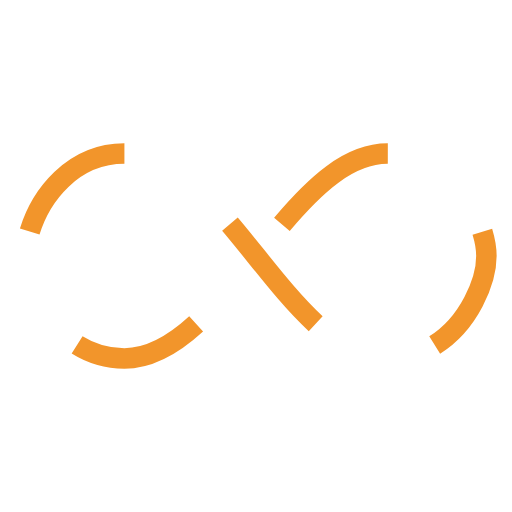
t = 0.00 s
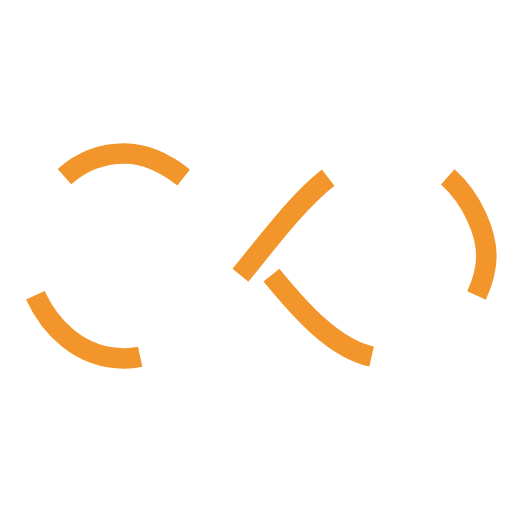
t = 0.70 s
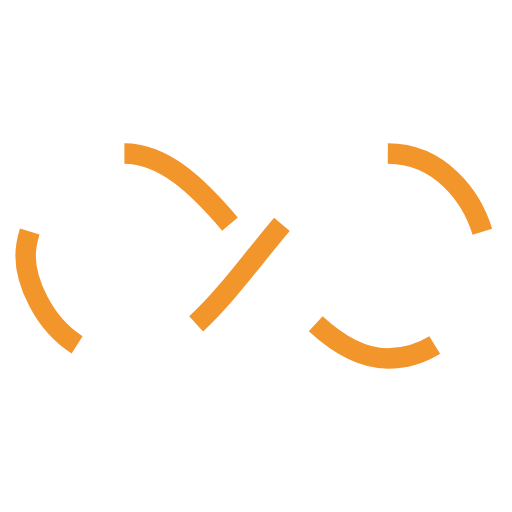
t = 1.40 s
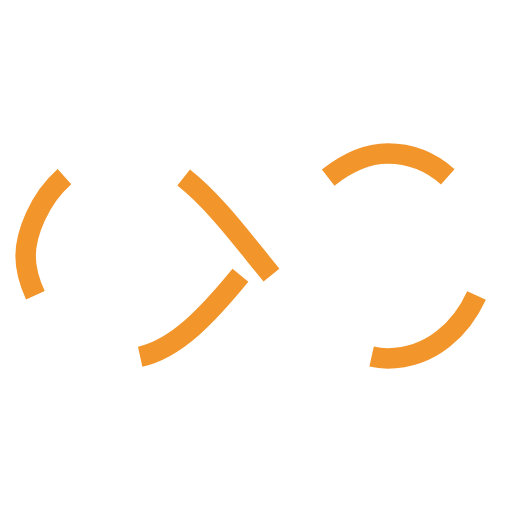
t = 2.10 s

The animated SVG that drew these frames (rendered in a browser with its animation timeline set to each time). Animation: 1 SMIL element (animate=1); one cycle of 2.80 s, repeats indefinitely.

<svg width="69px"  height="69px"  xmlns="http://www.w3.org/2000/svg" viewBox="0 0 100 100" preserveAspectRatio="xMidYMid" class="lds-infinity" style="background: rgba(0, 0, 0, 0) none repeat scroll 0% 0%;"><path fill="none" ng-attr-stroke="{{config.stroke}}" ng-attr-stroke-width="{{config.width}}" ng-attr-stroke-dasharray="{{config.dasharray}}" d="M24.3,30C11.4,30,5,43.3,5,50s6.4,20,19.3,20c19.3,0,32.1-40,51.4-40 C88.6,30,95,43.3,95,50s-6.4,20-19.3,20C56.4,70,43.6,30,24.3,30z" stroke="#f2952b" stroke-width="4" stroke-dasharray="25.658892822265624 25.658892822265624"><animate attributeName="stroke-dashoffset" calcMode="linear" values="0;256.58892822265625" keyTimes="0;1" dur="2.8" begin="0s" repeatCount="indefinite"></animate></path></svg>